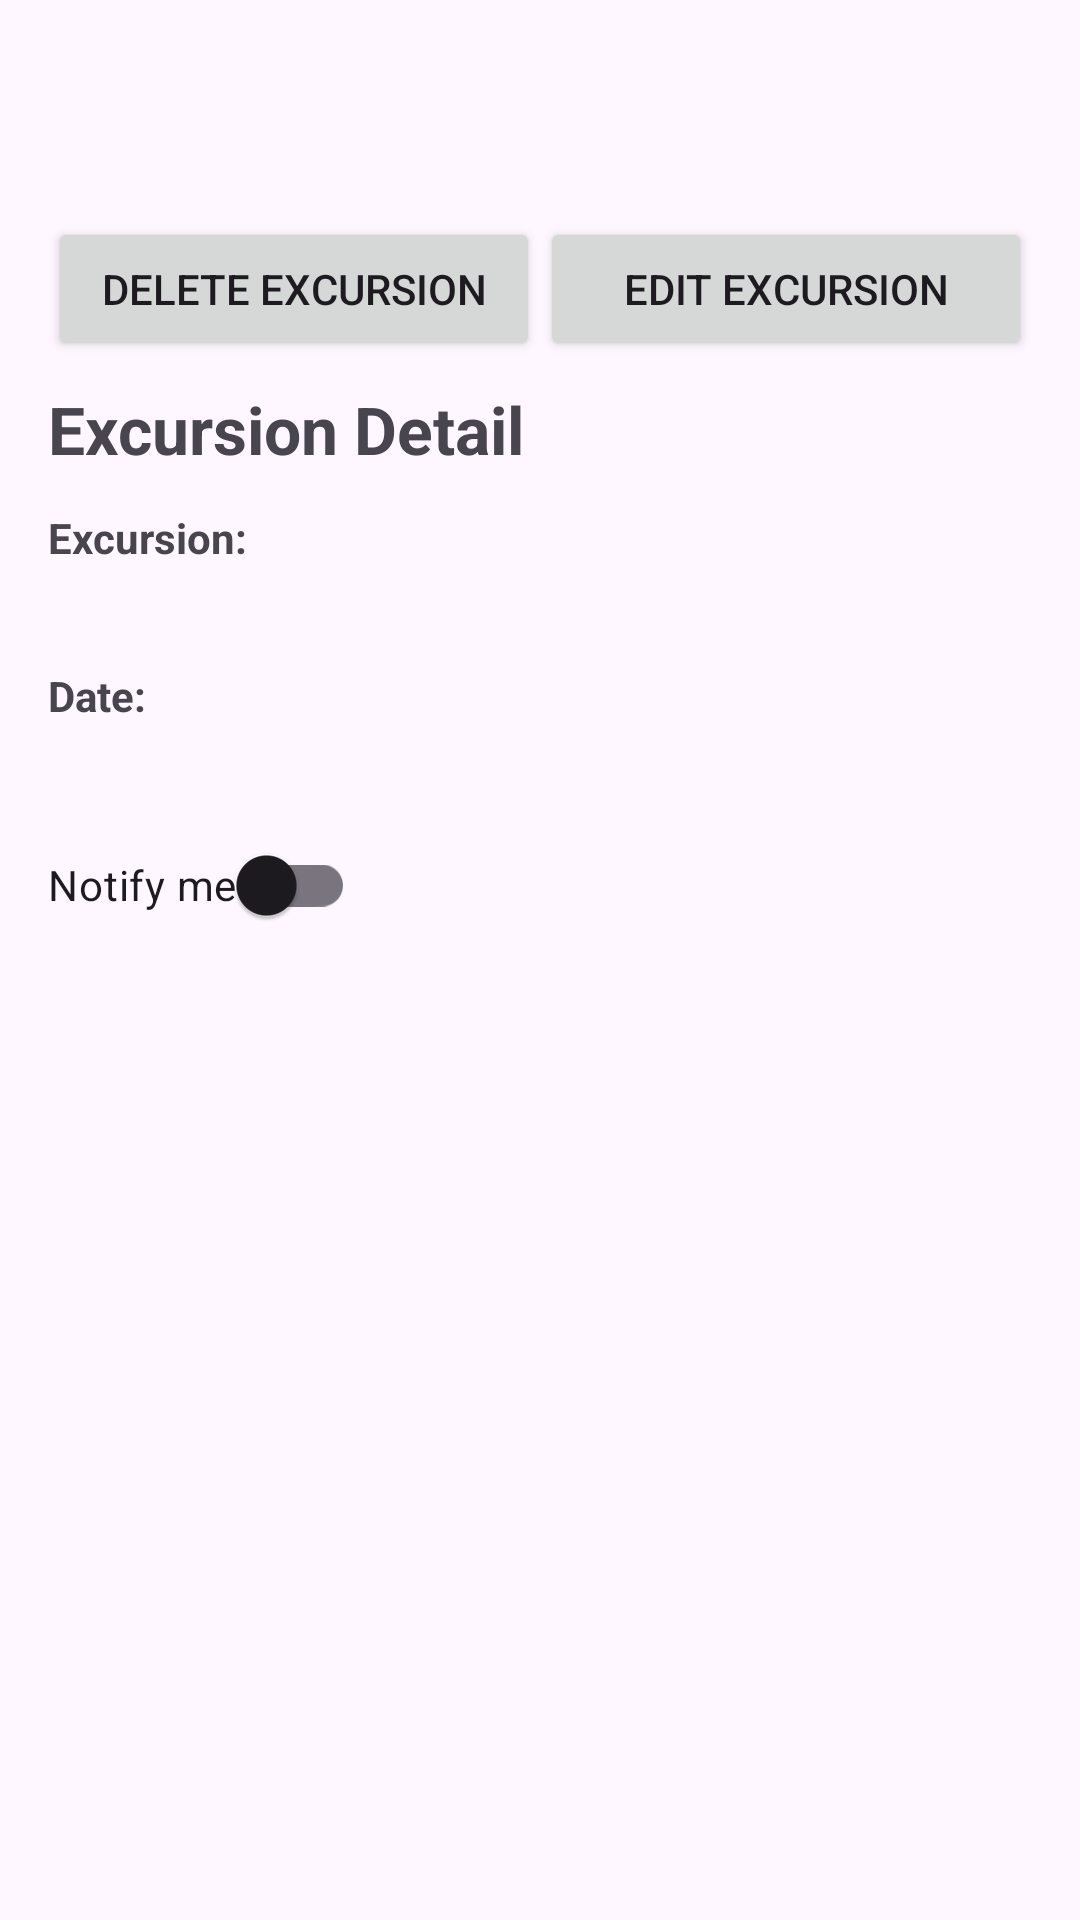

The Android layout XML behind this screen, and the referenced resources:
<!-- AndroidManifest.xml: application theme Theme.D308VacationPlanner -->
<!-- res/layout/excursion_detail.xml -->
<?xml version="1.0" encoding="utf-8"?>
<androidx.constraintlayout.widget.ConstraintLayout xmlns:android="http://schemas.android.com/apk/res/android"
    xmlns:app="http://schemas.android.com/apk/res-auto"
    android:layout_width="match_parent"
    android:layout_height="match_parent"
    android:padding="16dp"
    android:layout_marginTop="130dp">

    <TextView
        android:id="@+id/excursion_detail_title"
        android:layout_width="0dp"
        android:layout_height="wrap_content"
        android:textSize="24sp"
        android:textStyle="bold"
        android:layout_marginTop="8dp"
        app:layout_constraintTop_toTopOf="parent"
        app:layout_constraintStart_toStartOf="parent"
        app:layout_constraintEnd_toEndOf="parent" />

    <LinearLayout
        android:id="@+id/action_buttons"
        android:layout_width="0dp"
        android:layout_height="wrap_content"
        android:orientation="horizontal"
        android:paddingTop="8dp"
        android:paddingBottom="8dp"
        android:layout_marginTop="8dp"
        app:layout_constraintTop_toBottomOf="@id/excursion_detail_title"
        app:layout_constraintStart_toStartOf="parent"
        app:layout_constraintEnd_toEndOf="parent">

        <Button
            android:id="@+id/delete_excursion_button"
            android:layout_width="0dp"
            android:layout_height="wrap_content"
            android:layout_weight="1"
            android:text="@string/delete_excursion_button" />

        <Button
            android:id="@+id/edit_excursion_button"
            android:layout_width="0dp"
            android:layout_height="wrap_content"
            android:layout_weight="1"
            android:text="@string/edit_excursion_button" />

    </LinearLayout>

    <ScrollView
        android:id="@+id/scroll"
        android:layout_width="0dp"
        android:layout_height="0dp"
        android:fillViewport="true"
        app:layout_constraintTop_toBottomOf="@id/action_buttons"
        app:layout_constraintBottom_toBottomOf="parent"
        app:layout_constraintStart_toStartOf="parent"
        app:layout_constraintEnd_toEndOf="parent">

        <LinearLayout
            android:orientation="vertical"
            android:layout_width="match_parent"
            android:layout_height="wrap_content">

            <TextView
                android:id="@+id/detail_title"
                android:layout_width="match_parent"
                android:layout_height="wrap_content"
                android:text="@string/excursion_detail"
                android:textSize="22sp"
                android:textStyle="bold"
                android:layout_marginBottom="12dp" />

            <TextView
                android:layout_width="match_parent"
                android:layout_height="wrap_content"
                android:text="Excursion:"
                android:textStyle="bold"
                android:textSize="14sp" />

            <TextView
                android:id="@+id/detail_accommodation"
                android:layout_width="match_parent"
                android:layout_height="wrap_content"
                android:textSize="16sp"
                android:layout_marginBottom="12dp" />

            <TextView
                android:layout_width="match_parent"
                android:layout_height="wrap_content"
                android:text="Date:"
                android:textStyle="bold"
                android:textSize="14sp" />

            <TextView
                android:id="@+id/detail_start_date"
                android:layout_width="match_parent"
                android:layout_height="wrap_content"
                android:textSize="16sp"
                android:layout_marginBottom="4dp" />

            <androidx.appcompat.widget.SwitchCompat
                android:id="@+id/switch_notifications_excursion"
                android:layout_width="wrap_content"
                android:layout_height="wrap_content"
                android:text="Notify me"
                android:layout_marginTop="4dp"
                android:layout_marginBottom="12dp"
                android:checked="false"
                android:contentDescription="Enable excursion notification" />

        </LinearLayout>
    </ScrollView>

</androidx.constraintlayout.widget.ConstraintLayout>
<!-- resources referenced by this layout -->
<resources>
  <string name="delete_excursion_button">Delete Excursion</string>
  <string name="edit_excursion_button">Edit Excursion"</string>
  <string name="excursion_detail">Excursion Detail"</string>
  <style name="Theme.D308VacationPlanner" parent="Base.Theme.D308VacationPlanner" />
  <style name="Base.Theme.D308VacationPlanner" parent="Theme.Material3.DayNight.NoActionBar">
          
          
      </style>
</resources>
